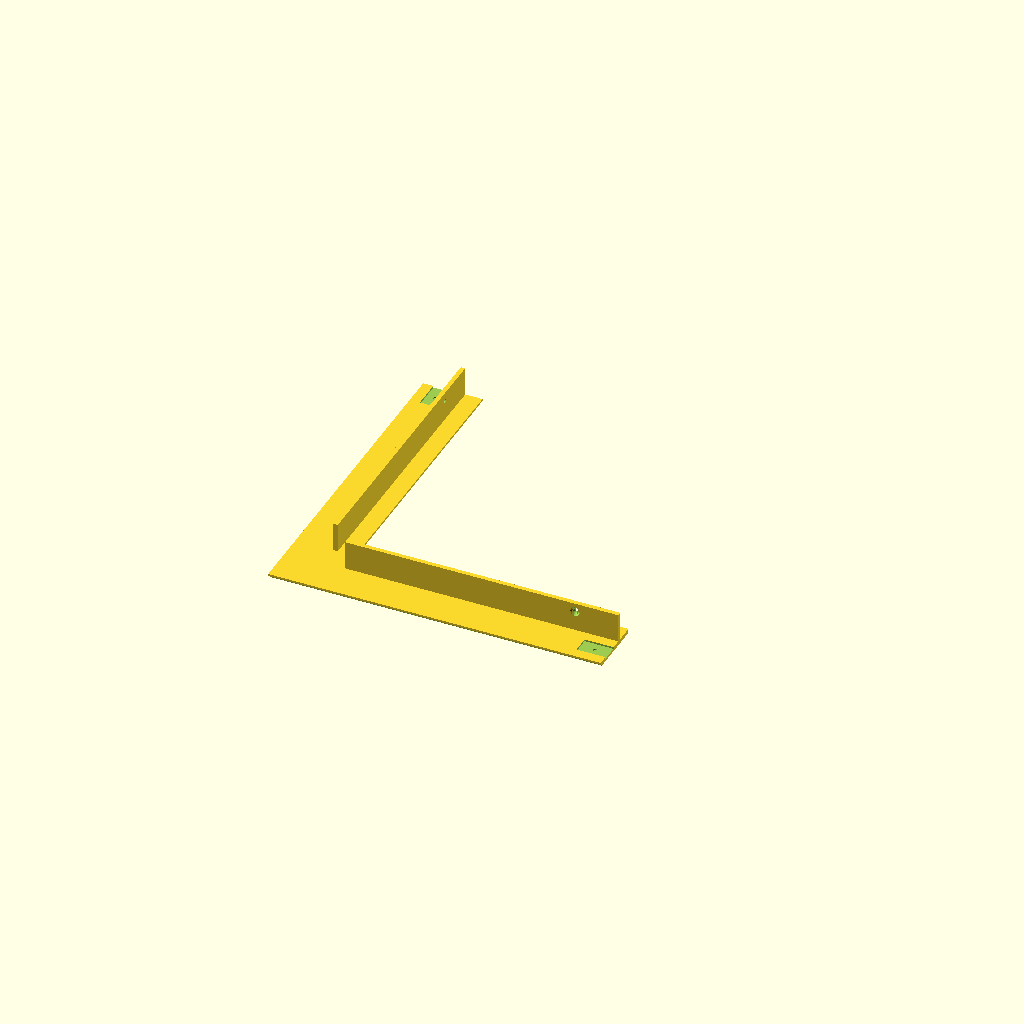
Cell 1: the model at its default parameters.
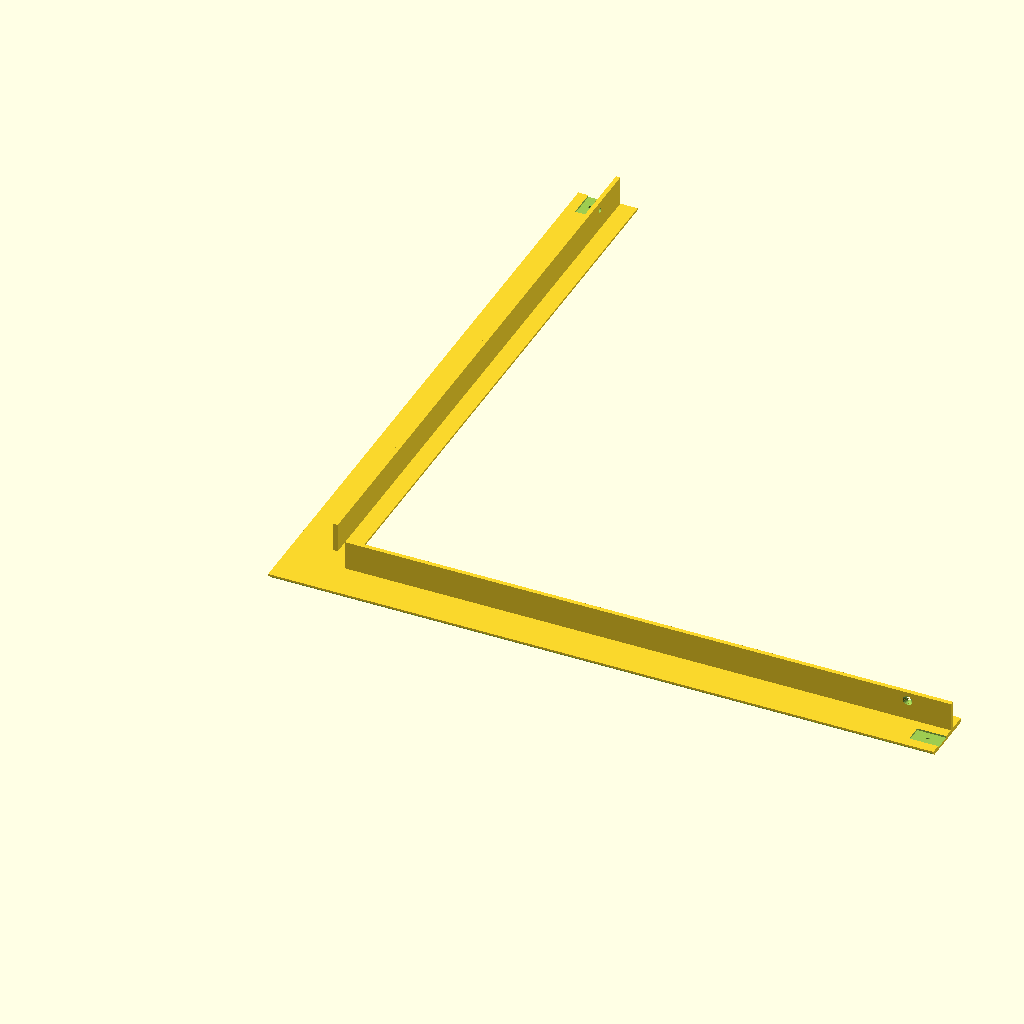
Cell 2 — leg set to 460, the other parameters unchanged.
One fixed orthographic camera (rotation 55°, 0°, 25°; colour scheme Cornfield) for every cell.
OpenSCAD source file parts/accessories/wall-gap-corner.scad:
// Wall-gap corner. One L-shaped piece for the back-left corner of top A, where the gap along
// the back wall meets the gap along the side wall. Same profile, lip, screws and pockets as
// the strip. Each leg is 230 mm from the wall corner: with the desk 30 mm off the wall the
// leg ends at desk 20.0 cm, where the 80 mm filler starts. One screw per leg.
// The file is in PRINT orientation: top face down, lips up, no supports.

include <wall-gap-common.scad>
leg = 230;
w = gap + ontop;

module hole_x(y) { translate([gap - lip_t - 1, y, hole_z]) rotate([0, 90, 0]) { cylinder(d = screw, h = lip_t + 2, $fn = 24); translate([0, 0, 1 - 0.01]) cylinder(d1 = csk, d2 = screw, h = (csk - screw) / 2 + 0.01, $fn = 24); } }
module corner() {
    difference() {
        union() {
            cube([leg, w, th]);                                                  // along the back wall (x), wall side at y = 0
            cube([w, leg, th]);                                                  // along the side wall (y), wall side at x = 0
            translate([w, gap - lip_t, -lip]) cube([leg - w, lip_t, lip]);      // lip along the back-wall leg
            translate([gap - lip_t, w, -lip]) cube([lip_t, leg - w, lip]);      // lip along the side-wall leg
        }
        // chamfers: the two exposed desk-side top edges beyond the inner corner, and the two wall-side top edges
        translate([w + (leg - w) / 2 + 1, w, th]) rotate([45, 0, 0]) cube([leg - w + 2, chamf * 1.5, chamf * 1.5], center = true);
        translate([w, w + (leg - w) / 2 + 1, th]) rotate([0, 45, 0]) cube([chamf * 1.5, leg - w + 2, chamf * 1.5], center = true);
        translate([leg / 2, 0, th]) rotate([45, 0, 0]) cube([leg + 2, chamf * 1.5, chamf * 1.5], center = true);
        translate([0, leg / 2, th]) rotate([0, 45, 0]) cube([chamf * 1.5, leg + 2, chamf * 1.5], center = true);
        lip_holes([leg - 30]);
        hole_x(leg - 30);
        // connector pocket at the end of each leg
        translate([leg - pocket_l, pocket_y - pocket_w / 2, -1]) cube([pocket_l + 1, pocket_w, pocket_d + 1]);
        translate([leg - pin_from_end, pocket_y, -1]) cylinder(d = pin_hole, h = pocket_d + pin_depth + 1, $fn = 20);
        translate([pocket_y - pocket_w / 2, leg - pocket_l, -1]) cube([pocket_w, pocket_l + 1, pocket_d + 1]);
        translate([pocket_y, leg - pin_from_end, -1]) cylinder(d = pin_hole, h = pocket_d + pin_depth + 1, $fn = 20);
    }
}
translate([0, 0, th]) mirror([0, 0, 1]) corner();   // flipped for printing
Customizer parameters (derived from the source; name, type, default, range or options):
leg: number, default 230
